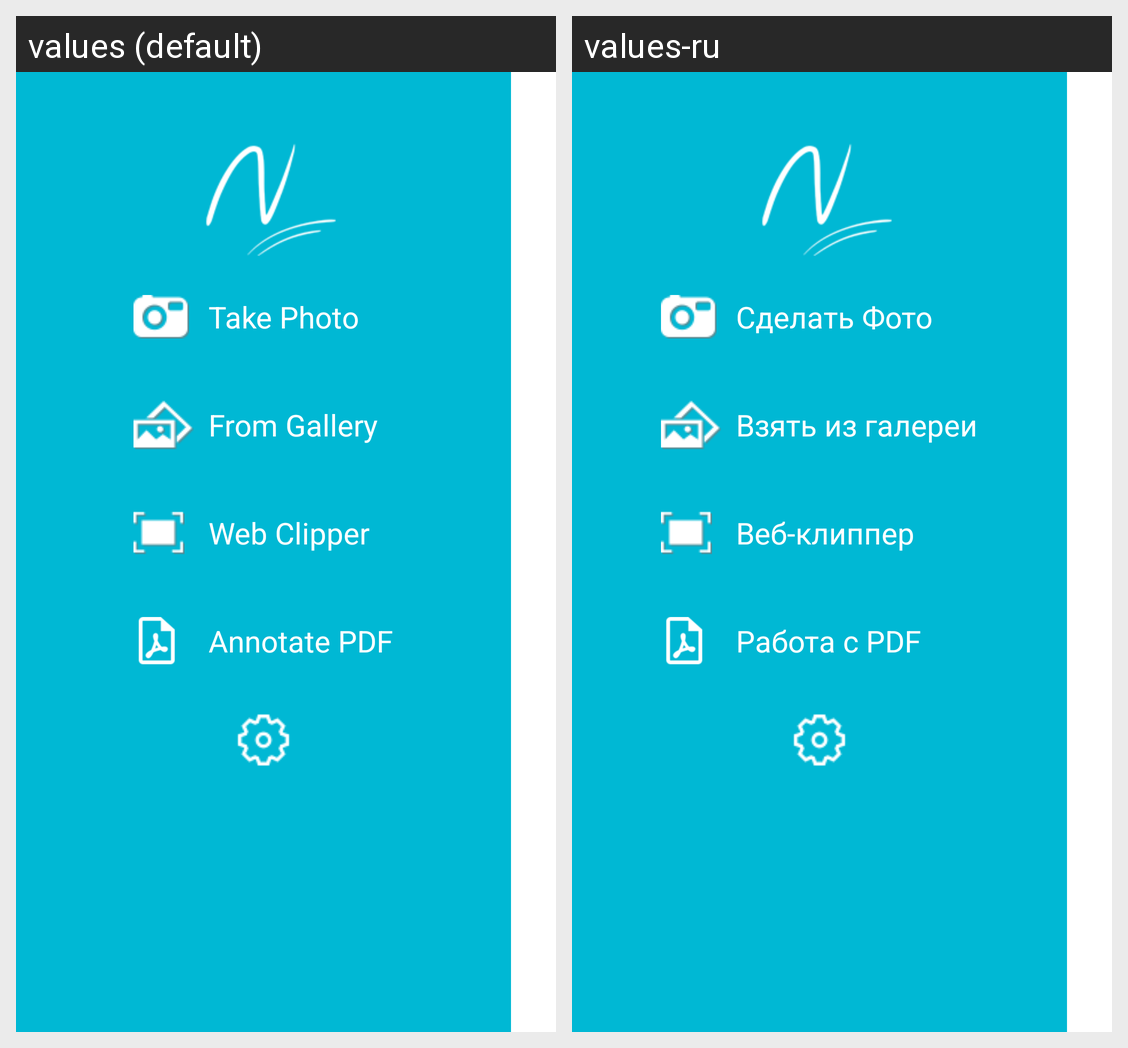

Strings drawn on this Android screen and how each of the app's shown locales translates them:
Android screen res/layout/left_menu.xml rendered under 2 locales, left to right: values (default), values-ru. Device: Nexus 5 (rendered at 1080×1920; each locale shown at half size, 540×960, under a caption strip naming it); theme AppTheme.
Strings drawn on this screen, with the default value and each locale's value (text and hints the layout hard-codes, and strings that could not be matched under every locale, appear in the picture but are not listed):

take_photo
  values: Take Photo
  values-ru: Сделать Фото

from_gallery
  values: From Gallery
  values-ru: Взять из галереи

web_clipper
  values: Web Clipper
  values-ru: Веб-клиппер

pdf_annotate
  values: Annotate PDF
  values-ru: Работа с PDF
